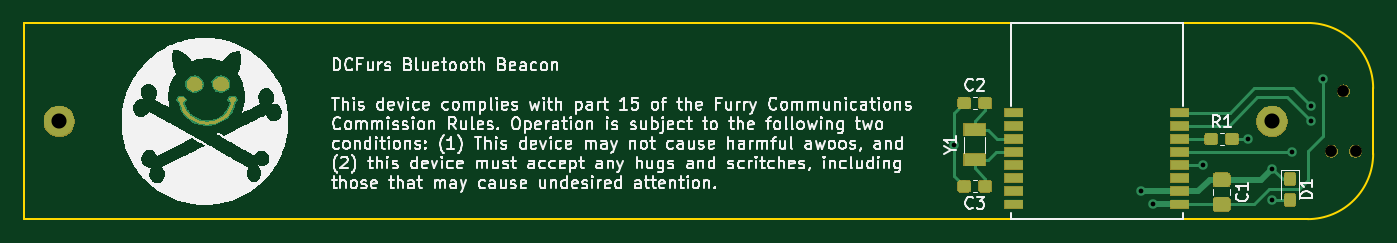
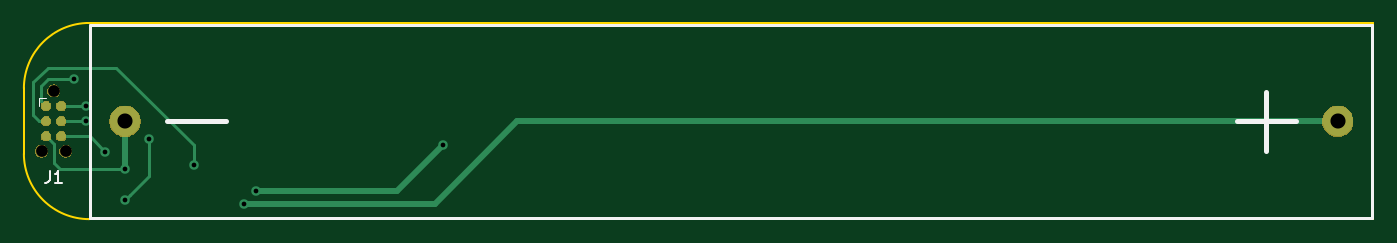
Circuit board: 11 layer files. Board 113.5 x 16.5 mm.
- bottom_copper: beacon-pcb-B.Cu.gbl (3608 bytes)
- bottom_mask: beacon-pcb-B.Mask.gbs (11196 bytes)
- paste: beacon-pcb-B.Paste.gbp (551 bytes)
- bottom_silk: beacon-pcb-B.SilkS.gbo (1497 bytes)
- outline: beacon-pcb-Edge.Cuts.gm1 (898 bytes)
- top_copper: beacon-pcb-F.Cu.gtl (29959 bytes)
- top_mask: beacon-pcb-F.Mask.gts (22406 bytes)
- paste: beacon-pcb-F.Paste.gtp (20006 bytes)
- top_silk: beacon-pcb-F.SilkS.gto (98565 bytes)
- drill: beacon-pcb-NPTH.drl (84 bytes)
- drill: beacon-pcb-PTH.drl (237 bytes)

=== bottom_copper: beacon-pcb-B.Cu.gbl ===
G04 #@! TF.GenerationSoftware,KiCad,Pcbnew,5.0.2-bee76a0~70~ubuntu16.04.1*
G04 #@! TF.CreationDate,2019-07-12T12:57:40-07:00*
G04 #@! TF.ProjectId,beacon-pcb,62656163-6f6e-42d7-9063-622e6b696361,rev?*
G04 #@! TF.SameCoordinates,Original*
G04 #@! TF.FileFunction,Copper,L2,Bot*
G04 #@! TF.FilePolarity,Positive*
%FSLAX46Y46*%
G04 Gerber Fmt 4.6, Leading zero omitted, Abs format (unit mm)*
G04 Created by KiCad (PCBNEW 5.0.2-bee76a0~70~ubuntu16.04.1) date Fri 12 Jul 2019 12:57:40 PM PDT*
%MOMM*%
%LPD*%
G01*
G04 APERTURE LIST*
G04 #@! TA.AperFunction,ComponentPad*
%ADD10C,2.540000*%
G04 #@! TD*
G04 #@! TA.AperFunction,ConnectorPad*
%ADD11C,0.787400*%
G04 #@! TD*
G04 #@! TA.AperFunction,ViaPad*
%ADD12C,0.800000*%
G04 #@! TD*
G04 #@! TA.AperFunction,Conductor*
%ADD13C,0.250000*%
G04 #@! TD*
G04 #@! TA.AperFunction,Conductor*
%ADD14C,0.500000*%
G04 #@! TD*
G04 APERTURE END LIST*
D10*
G04 #@! TO.P,BT1,2*
G04 #@! TO.N,GND*
X198761593Y-111789378D03*
G04 #@! TO.P,BT1,1*
G04 #@! TO.N,+BATT*
X96761593Y-111789378D03*
G04 #@! TD*
D11*
G04 #@! TO.P,J1,1*
G04 #@! TO.N,+BATT*
X205396593Y-110494379D03*
G04 #@! TO.P,J1,2*
G04 #@! TO.N,/SWDIO*
X204126593Y-110494379D03*
G04 #@! TO.P,J1,3*
G04 #@! TO.N,/UART_TXD*
X205396593Y-111764379D03*
G04 #@! TO.P,J1,4*
G04 #@! TO.N,/SWCLK*
X204126593Y-111764379D03*
G04 #@! TO.P,J1,5*
G04 #@! TO.N,GND*
X205396593Y-113034379D03*
G04 #@! TO.P,J1,6*
G04 #@! TO.N,/UART_RXD*
X204126593Y-113034379D03*
G04 #@! TD*
D12*
G04 #@! TO.N,GND*
X198761593Y-115764379D03*
X172000000Y-113750000D03*
X187750000Y-117664379D03*
G04 #@! TO.N,+BATT*
X188761593Y-118764379D03*
X203011593Y-108264379D03*
G04 #@! TO.N,/UART_TXD*
X192984595Y-115464379D03*
G04 #@! TO.N,/UART_RXD*
X200411593Y-114364379D03*
G04 #@! TO.N,/SWCLK*
X202011593Y-111764379D03*
G04 #@! TO.N,/SWDIO*
X202011593Y-110514379D03*
G04 #@! TO.N,Net-(D1-Pad2)*
X196761593Y-113264379D03*
X198761593Y-118389379D03*
G04 #@! TD*
D13*
G04 #@! TO.N,GND*
X205396593Y-113034379D02*
X204761593Y-113669379D01*
X204761593Y-113669379D02*
X204761593Y-115264379D01*
X204761593Y-115264379D02*
X204261593Y-115764379D01*
X204261593Y-115764379D02*
X198761593Y-115764379D01*
D14*
X198761593Y-111789378D02*
X198761593Y-115764379D01*
X175914379Y-117664379D02*
X172000000Y-113750000D01*
X187750000Y-117664379D02*
X175914379Y-117664379D01*
D13*
G04 #@! TO.N,+BATT*
X205396593Y-110494379D02*
X205790292Y-110100680D01*
X205790292Y-108793078D02*
X205261593Y-108264379D01*
X205261593Y-108264379D02*
X203011593Y-108264379D01*
X205790292Y-110100680D02*
X205790292Y-108793078D01*
D14*
X172725001Y-118764379D02*
X165750000Y-111789378D01*
X188761593Y-118764379D02*
X172725001Y-118764379D01*
X96761593Y-111789378D02*
X165750000Y-111789378D01*
D13*
G04 #@! TO.N,/UART_TXD*
X206011593Y-111764379D02*
X205396593Y-111764379D01*
X192984595Y-115464379D02*
X192984595Y-113791377D01*
X206511593Y-111264379D02*
X206011593Y-111764379D01*
X205261593Y-107264379D02*
X206511593Y-108514379D01*
X192984595Y-113791377D02*
X199511593Y-107264379D01*
X206511593Y-108514379D02*
X206511593Y-111264379D01*
X199511593Y-107264379D02*
X205261593Y-107264379D01*
G04 #@! TO.N,/UART_RXD*
X204126593Y-113034379D02*
X201741593Y-113034379D01*
X200411593Y-114364379D02*
X201741593Y-113034379D01*
G04 #@! TO.N,/SWCLK*
X202011593Y-111764379D02*
X204126593Y-111764379D01*
G04 #@! TO.N,/SWDIO*
X202031593Y-110494379D02*
X202011593Y-110514379D01*
X204126593Y-110494379D02*
X202031593Y-110494379D01*
G04 #@! TO.N,Net-(D1-Pad2)*
X198361594Y-117989380D02*
X198761593Y-118389379D01*
X196761593Y-116389379D02*
X198361594Y-117989380D01*
X196761593Y-113264379D02*
X196761593Y-116389379D01*
G04 #@! TD*
M02*

=== bottom_mask: beacon-pcb-B.Mask.gbs (11196 bytes, source omitted) ===
=== paste: beacon-pcb-B.Paste.gbp ===
G04 #@! TF.GenerationSoftware,KiCad,Pcbnew,5.0.2-bee76a0~70~ubuntu16.04.1*
G04 #@! TF.CreationDate,2019-07-12T12:57:40-07:00*
G04 #@! TF.ProjectId,beacon-pcb,62656163-6f6e-42d7-9063-622e6b696361,rev?*
G04 #@! TF.SameCoordinates,Original*
G04 #@! TF.FileFunction,Paste,Bot*
G04 #@! TF.FilePolarity,Positive*
%FSLAX46Y46*%
G04 Gerber Fmt 4.6, Leading zero omitted, Abs format (unit mm)*
G04 Created by KiCad (PCBNEW 5.0.2-bee76a0~70~ubuntu16.04.1) date Fri 12 Jul 2019 12:57:40 PM PDT*
%MOMM*%
%LPD*%
G01*
G04 APERTURE LIST*
G04 APERTURE END LIST*
M02*

=== bottom_silk: beacon-pcb-B.SilkS.gbo ===
G04 #@! TF.GenerationSoftware,KiCad,Pcbnew,5.0.2-bee76a0~70~ubuntu16.04.1*
G04 #@! TF.CreationDate,2019-07-12T12:57:40-07:00*
G04 #@! TF.ProjectId,beacon-pcb,62656163-6f6e-42d7-9063-622e6b696361,rev?*
G04 #@! TF.SameCoordinates,Original*
G04 #@! TF.FileFunction,Legend,Bot*
G04 #@! TF.FilePolarity,Positive*
%FSLAX46Y46*%
G04 Gerber Fmt 4.6, Leading zero omitted, Abs format (unit mm)*
G04 Created by KiCad (PCBNEW 5.0.2-bee76a0~70~ubuntu16.04.1) date Fri 12 Jul 2019 12:57:40 PM PDT*
%MOMM*%
%LPD*%
G01*
G04 APERTURE LIST*
%ADD10C,0.250000*%
%ADD11C,0.450000*%
%ADD12C,0.120000*%
%ADD13C,0.150000*%
G04 APERTURE END LIST*
D10*
G04 #@! TO.C,BT1*
X201661593Y-103689378D02*
X93861593Y-103689378D01*
X201661593Y-119889378D02*
X93861593Y-119889378D01*
X93861593Y-119889378D02*
X93861593Y-103689378D01*
X201661593Y-119889378D02*
X201661593Y-103689378D01*
D11*
X100261593Y-111789378D02*
X105261593Y-111789378D01*
X102761593Y-109289378D02*
X102761593Y-114289378D01*
X195261593Y-111789378D02*
X190261593Y-111789378D01*
D12*
G04 #@! TO.C,J1*
X206031593Y-109859379D02*
X205396593Y-109859379D01*
X206031593Y-110494379D02*
X206031593Y-109859379D01*
D13*
X205094926Y-115966759D02*
X205094926Y-116681045D01*
X205142545Y-116823902D01*
X205237783Y-116919140D01*
X205380640Y-116966759D01*
X205475878Y-116966759D01*
X204094926Y-116966759D02*
X204666354Y-116966759D01*
X204380640Y-116966759D02*
X204380640Y-115966759D01*
X204475878Y-116109617D01*
X204571116Y-116204855D01*
X204666354Y-116252474D01*
G04 #@! TD*
M02*

=== outline: beacon-pcb-Edge.Cuts.gm1 ===
G04 #@! TF.GenerationSoftware,KiCad,Pcbnew,5.0.2-bee76a0~70~ubuntu16.04.1*
G04 #@! TF.CreationDate,2019-07-12T12:57:40-07:00*
G04 #@! TF.ProjectId,beacon-pcb,62656163-6f6e-42d7-9063-622e6b696361,rev?*
G04 #@! TF.SameCoordinates,Original*
G04 #@! TF.FileFunction,Profile,NP*
%FSLAX46Y46*%
G04 Gerber Fmt 4.6, Leading zero omitted, Abs format (unit mm)*
G04 Created by KiCad (PCBNEW 5.0.2-bee76a0~70~ubuntu16.04.1) date Fri 12 Jul 2019 12:57:40 PM PDT*
%MOMM*%
%LPD*%
G01*
G04 APERTURE LIST*
%ADD10C,0.150000*%
G04 APERTURE END LIST*
D10*
X207261593Y-109014379D02*
X207261593Y-114514379D01*
X201761593Y-103514379D02*
G75*
G02X207261593Y-109014379I0J-5500000D01*
G01*
X207261593Y-114514379D02*
G75*
G02X201761593Y-120014379I-5500000J0D01*
G01*
X93761593Y-103514379D02*
X201761593Y-103514379D01*
X93761593Y-120014379D02*
X93761593Y-103514379D01*
X201761593Y-120014379D02*
X93761593Y-120014379D01*
M02*

=== top_copper: beacon-pcb-F.Cu.gtl (29959 bytes, source omitted) ===
=== top_mask: beacon-pcb-F.Mask.gts (22406 bytes, source omitted) ===
=== paste: beacon-pcb-F.Paste.gtp (20006 bytes, source omitted) ===
=== top_silk: beacon-pcb-F.SilkS.gto (98565 bytes, source omitted) ===
=== drill: beacon-pcb-NPTH.drl ===
M48
INCH,TZ
T1C0.0390
%
G90
G05
T1
X80215Y-45002
X80615Y-43002
X81015Y-45002
T0
M30

=== drill: beacon-pcb-PTH.drl ===
M48
INCH,TZ
T1C0.0157
T2C0.0500
%
G90
G05
T1
X67717Y-44783
X73917Y-46325
X74316Y-46758
X75978Y-45458
X77465Y-44592
X78253Y-45577
X78253Y-46610
X78902Y-45025
X79532Y-43510
X79532Y-44002
X79926Y-42624
T2
X38095Y-44012
X78253Y-44012
T0
M30

